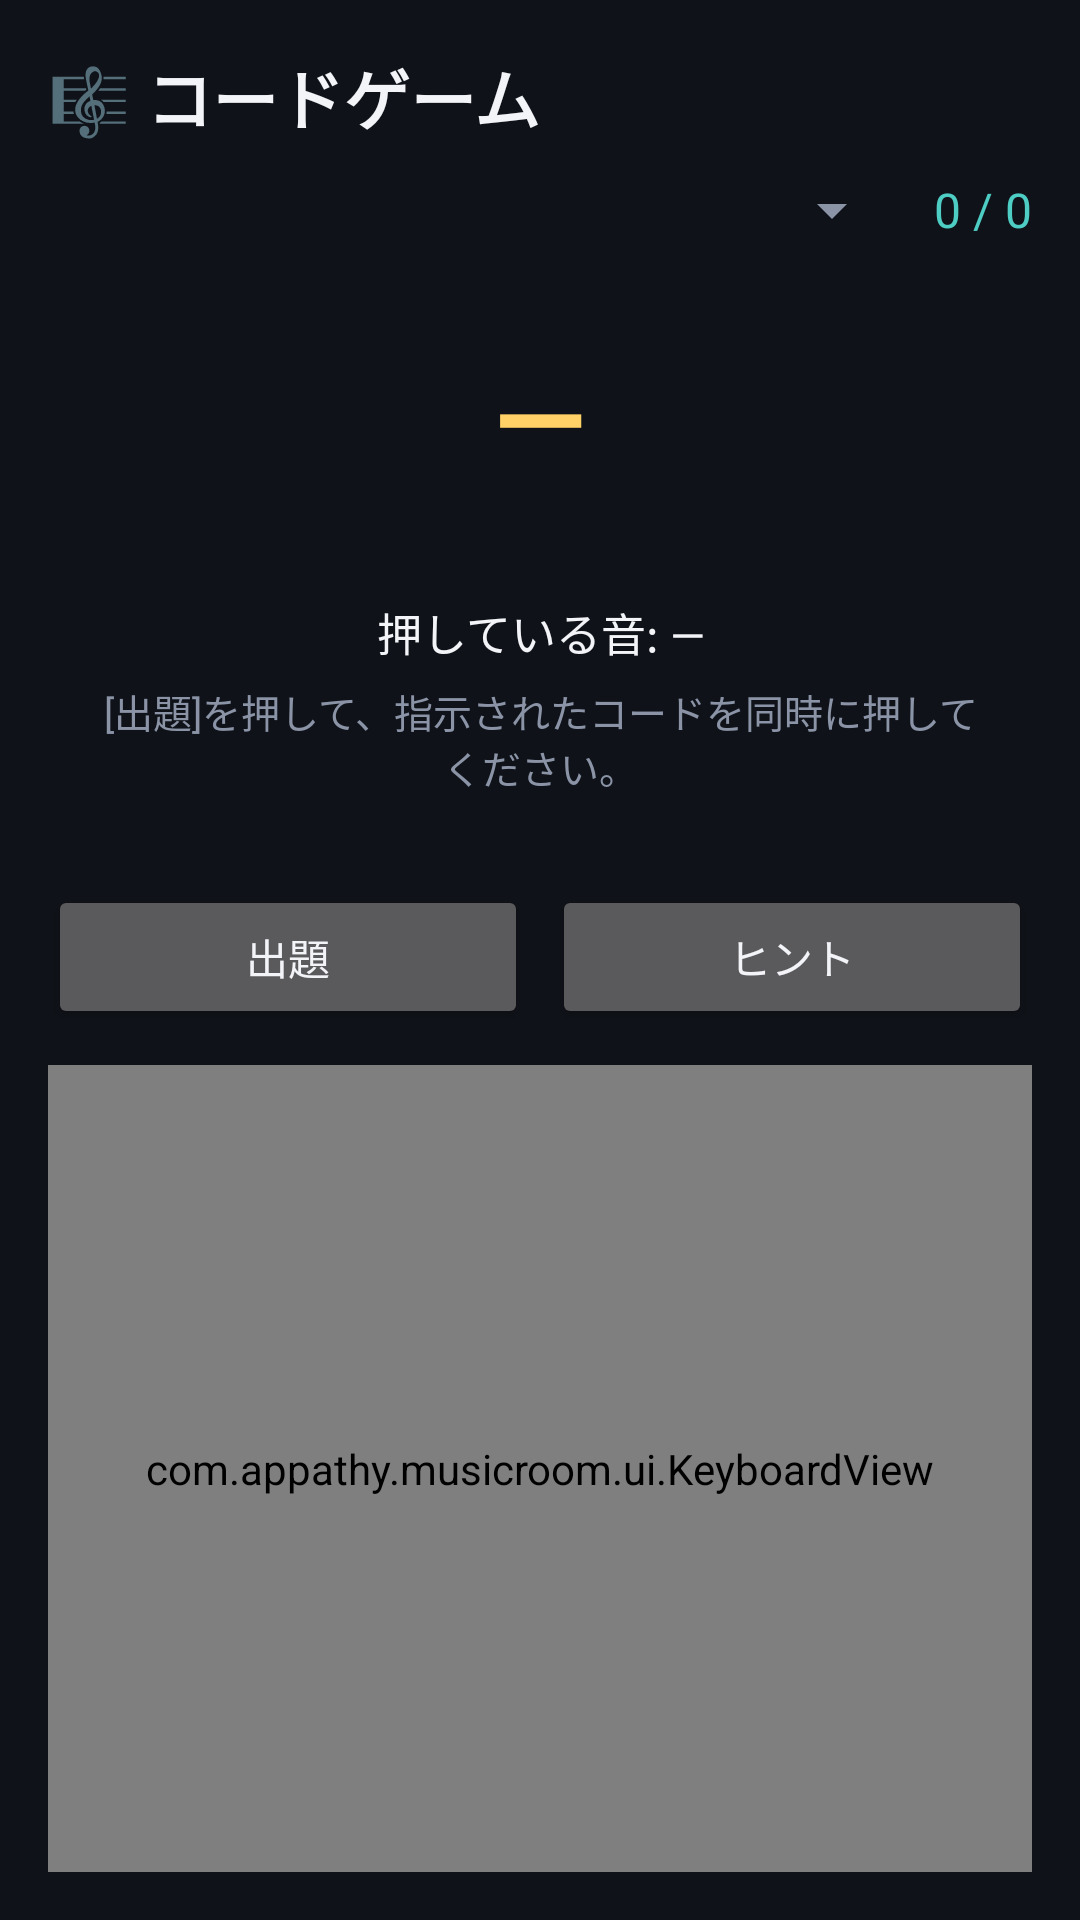

The Android layout XML behind this screen, and the referenced resources:
<!-- AndroidManifest.xml: application theme Theme.MusicRoom -->
<!-- res/layout/activity_chord_game.xml -->
<?xml version="1.0" encoding="utf-8"?>
<LinearLayout xmlns:android="http://schemas.android.com/apk/res/android"
    android:layout_width="match_parent"
    android:layout_height="match_parent"
    android:background="@color/bg"
    android:orientation="vertical"
    android:padding="16dp">

    <TextView
        android:layout_width="wrap_content"
        android:layout_height="wrap_content"
        android:text="🎼 コードゲーム"
        android:textColor="@color/text_primary"
        android:textSize="22sp"
        android:textStyle="bold" />

    <LinearLayout
        android:layout_width="match_parent"
        android:layout_height="wrap_content"
        android:layout_marginTop="10dp"
        android:gravity="center_vertical"
        android:orientation="horizontal">

        <Spinner
            android:id="@+id/spinnerLevel"
            android:layout_width="0dp"
            android:layout_height="wrap_content"
            android:layout_weight="1" />

        <TextView
            android:id="@+id/textStreak"
            android:layout_width="wrap_content"
            android:layout_height="wrap_content"
            android:layout_marginStart="10dp"
            android:text="0 / 0"
            android:textColor="@color/accent"
            android:textSize="16sp" />
    </LinearLayout>

    <LinearLayout
        android:layout_width="match_parent"
        android:layout_height="wrap_content"
        android:layout_marginTop="12dp"
        android:background="@drawable/bg_card"
        android:gravity="center_horizontal"
        android:orientation="vertical"
        android:padding="18dp">

        <TextView
            android:id="@+id/textChord"
            android:layout_width="wrap_content"
            android:layout_height="wrap_content"
            android:text="—"
            android:textColor="@color/accent_warm"
            android:textSize="40sp"
            android:textStyle="bold" />

        <TextView
            android:id="@+id/textChordName"
            android:layout_width="wrap_content"
            android:layout_height="wrap_content"
            android:layout_marginTop="2dp"
            android:text=""
            android:textColor="@color/text_secondary"
            android:textSize="15sp" />

        <TextView
            android:id="@+id/textHeld"
            android:layout_width="match_parent"
            android:layout_height="wrap_content"
            android:layout_marginTop="12dp"
            android:gravity="center"
            android:text="押している音: —"
            android:textColor="@color/text_primary"
            android:textSize="15sp" />

        <TextView
            android:id="@+id/textFeedback"
            android:layout_width="match_parent"
            android:layout_height="wrap_content"
            android:layout_marginTop="6dp"
            android:gravity="center"
            android:text="[出題]を押して、指示されたコードを同時に押してください。"
            android:textColor="@color/text_secondary"
            android:textSize="13sp" />
    </LinearLayout>

    <LinearLayout
        android:layout_width="match_parent"
        android:layout_height="wrap_content"
        android:layout_marginTop="12dp"
        android:orientation="horizontal">

        <Button
            android:id="@+id/btnNext"
            android:layout_width="0dp"
            android:layout_height="wrap_content"
            android:layout_marginEnd="8dp"
            android:layout_weight="1"
            android:text="出題" />

        <Button
            android:id="@+id/btnHint"
            android:layout_width="0dp"
            android:layout_height="wrap_content"
            android:layout_weight="1"
            android:text="ヒント" />
    </LinearLayout>

    <com.appathy.musicroom.ui.KeyboardView
        android:id="@+id/keyboard"
        android:layout_width="match_parent"
        android:layout_height="0dp"
        android:layout_marginTop="12dp"
        android:layout_weight="1" />
</LinearLayout>
<!-- resources referenced by this layout -->
<resources>
  <color name="accent">#4ECDC4</color>
  <color name="accent_warm">#FFD166</color>
  <color name="bg">#0F1218</color>
  <color name="text_primary">#F2F4F8</color>
  <color name="text_secondary">#8B94A7</color>
  <style name="Theme.MusicRoom" parent="Theme.Material3.Dark.NoActionBar">
          <item name="colorPrimary">@color/accent</item>
          <item name="colorOnPrimary">#0F1218</item>
          <item name="colorSecondary">@color/accent_warm</item>
          <item name="android:colorBackground">@color/bg</item>
          <item name="android:statusBarColor" tools:targetApi="l">@color/bg</item>
          <item name="android:navigationBarColor" tools:targetApi="l">@color/bg</item>
          <item name="android:textColorPrimary">@color/text_primary</item>
          <item name="android:textColorSecondary">@color/text_secondary</item>
      </style>
</resources>
